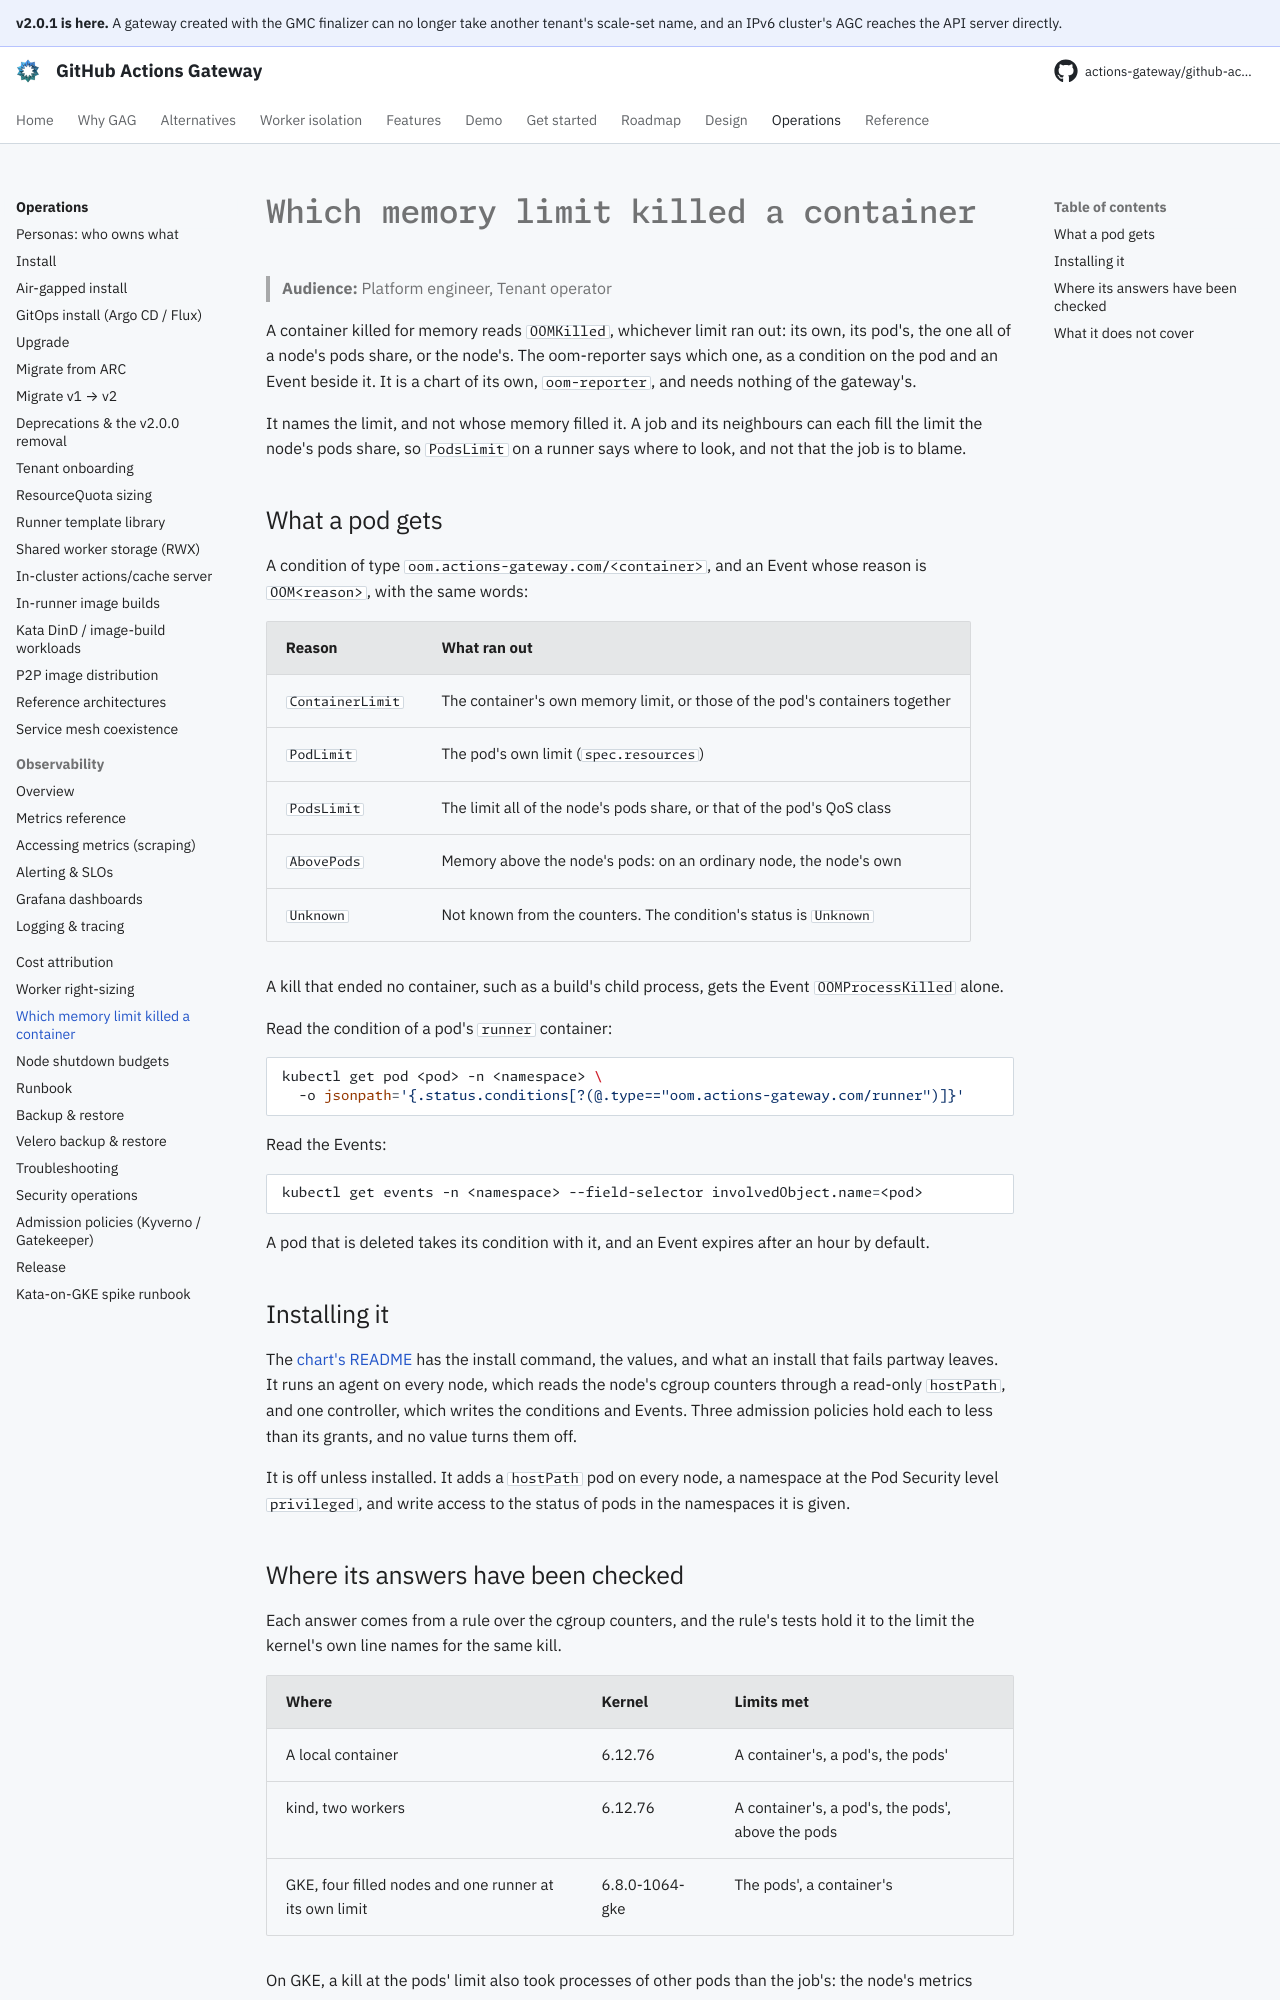

repository: actions-gateway/github-actions-gateway · page: dev/operations/oom-reporter/index.html · generator: mkdocs

# Which memory limit killed a container

> **Audience:** Platform engineer, Tenant operator

A container killed for memory reads `OOMKilled`, whichever limit ran out: its own, its pod's, the one all of a node's pods share, or the node's.
The oom-reporter says which one, as a condition on the pod and an Event beside it.
It is a chart of its own, `oom-reporter`, and needs nothing of the gateway's.

It names the limit, and not whose memory filled it.
A job and its neighbours can each fill the limit the node's pods share, so `PodsLimit` on a runner says where to look, and not that the job is to blame.

## What a pod gets

A condition of type `oom.actions-gateway.com/<container>`, and an Event whose reason is `OOM<reason>`, with the same words:

| Reason | What ran out |
|---|---|
| `ContainerLimit` | The container's own memory limit, or those of the pod's containers together |
| `PodLimit` | The pod's own limit (`spec.resources`) |
| `PodsLimit` | The limit all of the node's pods share, or that of the pod's QoS class |
| `AbovePods` | Memory above the node's pods: on an ordinary node, the node's own |
| `Unknown` | Not known from the counters. The condition's status is `Unknown` |

A kill that ended no container, such as a build's child process, gets the Event `OOMProcessKilled` alone.

Read the condition of a pod's `runner` container:

```bash
kubectl get pod <pod> -n <namespace> \
  -o jsonpath='{.status.conditions[?(@.type=="oom.actions-gateway.com/runner")]}'
```

Read the Events:

```bash
kubectl get events -n <namespace> --field-selector involvedObject.name=<pod>
```

A pod that is deleted takes its condition with it, and an Event expires after an hour by default.

## Installing it

The [chart's README](https://github.com/actions-gateway/github-actions-gateway/blob/main/charts/oom-reporter/README.md) has the install command, the values, and what an install that fails partway leaves.
It runs an agent on every node, which reads the node's cgroup counters through a read-only `hostPath`, and one controller, which writes the conditions and Events.
Three admission policies hold each to less than its grants, and no value turns them off.

It is off unless installed.
It adds a `hostPath` pod on every node, a namespace at the Pod Security level `privileged`, and write access to the status of pods in the namespaces it is given.
